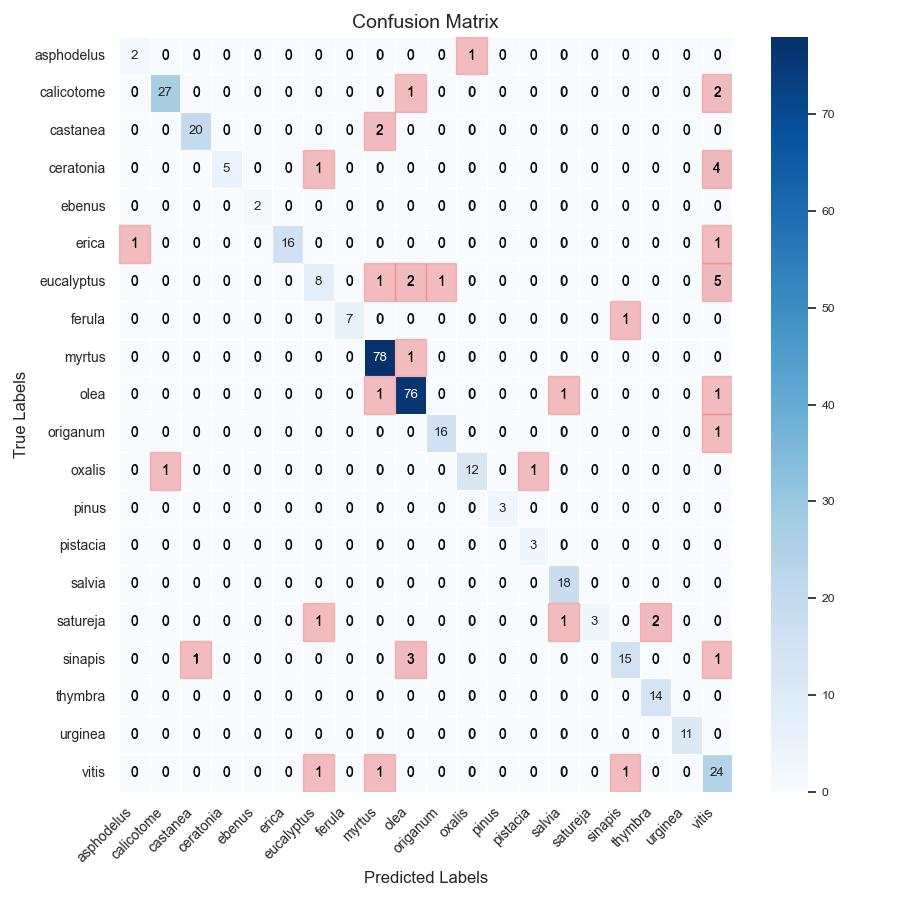

The file beside this chart, header and first rows:
, asphodelus, calicotome, castanea, ceratonia, ebenus, erica, eucalyptus, ferula, myrtus, olea, origanum, oxalis, pinus, pistacia, salvia, satureja, sinapis, thymbra, urginea, vitis
asphodelus, 2, 0, 0, 0, 0, 0, 0, 0, 0, 0, 0, 1, 0, 0, 0, 0, 0, 0, 0, 0
calicotome, 0, 27, 0, 0, 0, 0, 0, 0, 0, 1, 0, 0, 0, 0, 0, 0, 0, 0, 0, 2
castanea, 0, 0, 20, 0, 0, 0, 0, 0, 2, 0, 0, 0, 0, 0, 0, 0, 0, 0, 0, 0
ceratonia, 0, 0, 0, 5, 0, 0, 1, 0, 0, 0, 0, 0, 0, 0, 0, 0, 0, 0, 0, 4
ebenus, 0, 0, 0, 0, 2, 0, 0, 0, 0, 0, 0, 0, 0, 0, 0, 0, 0, 0, 0, 0
erica, 1, 0, 0, 0, 0, 16, 0, 0, 0, 0, 0, 0, 0, 0, 0, 0, 0, 0, 0, 1
eucalyptus, 0, 0, 0, 0, 0, 0, 8, 0, 1, 2, 1, 0, 0, 0, 0, 0, 0, 0, 0, 5
ferula, 0, 0, 0, 0, 0, 0, 0, 7, 0, 0, 0, 0, 0, 0, 0, 0, 1, 0, 0, 0
myrtus, 0, 0, 0, 0, 0, 0, 0, 0, 78, 1, 0, 0, 0, 0, 0, 0, 0, 0, 0, 0
olea, 0, 0, 0, 0, 0, 0, 0, 0, 1, 76, 0, 0, 0, 0, 1, 0, 0, 0, 0, 1
origanum, 0, 0, 0, 0, 0, 0, 0, 0, 0, 0, 16, 0, 0, 0, 0, 0, 0, 0, 0, 1
oxalis, 0, 1, 0, 0, 0, 0, 0, 0, 0, 0, 0, 12, 0, 1, 0, 0, 0, 0, 0, 0
pinus, 0, 0, 0, 0, 0, 0, 0, 0, 0, 0, 0, 0, 3, 0, 0, 0, 0, 0, 0, 0
pistacia, 0, 0, 0, 0, 0, 0, 0, 0, 0, 0, 0, 0, 0, 3, 0, 0, 0, 0, 0, 0
salvia, 0, 0, 0, 0, 0, 0, 0, 0, 0, 0, 0, 0, 0, 0, 18, 0, 0, 0, 0, 0
satureja, 0, 0, 0, 0, 0, 0, 1, 0, 0, 0, 0, 0, 0, 0, 1, 3, 0, 2, 0, 0
sinapis, 0, 0, 1, 0, 0, 0, 0, 0, 0, 3, 0, 0, 0, 0, 0, 0, 15, 0, 0, 1
thymbra, 0, 0, 0, 0, 0, 0, 0, 0, 0, 0, 0, 0, 0, 0, 0, 0, 0, 14, 0, 0
urginea, 0, 0, 0, 0, 0, 0, 0, 0, 0, 0, 0, 0, 0, 0, 0, 0, 0, 0, 11, 0
vitis, 0, 0, 0, 0, 0, 0, 1, 0, 1, 0, 0, 0, 0, 0, 0, 0, 1, 0, 0, 24
